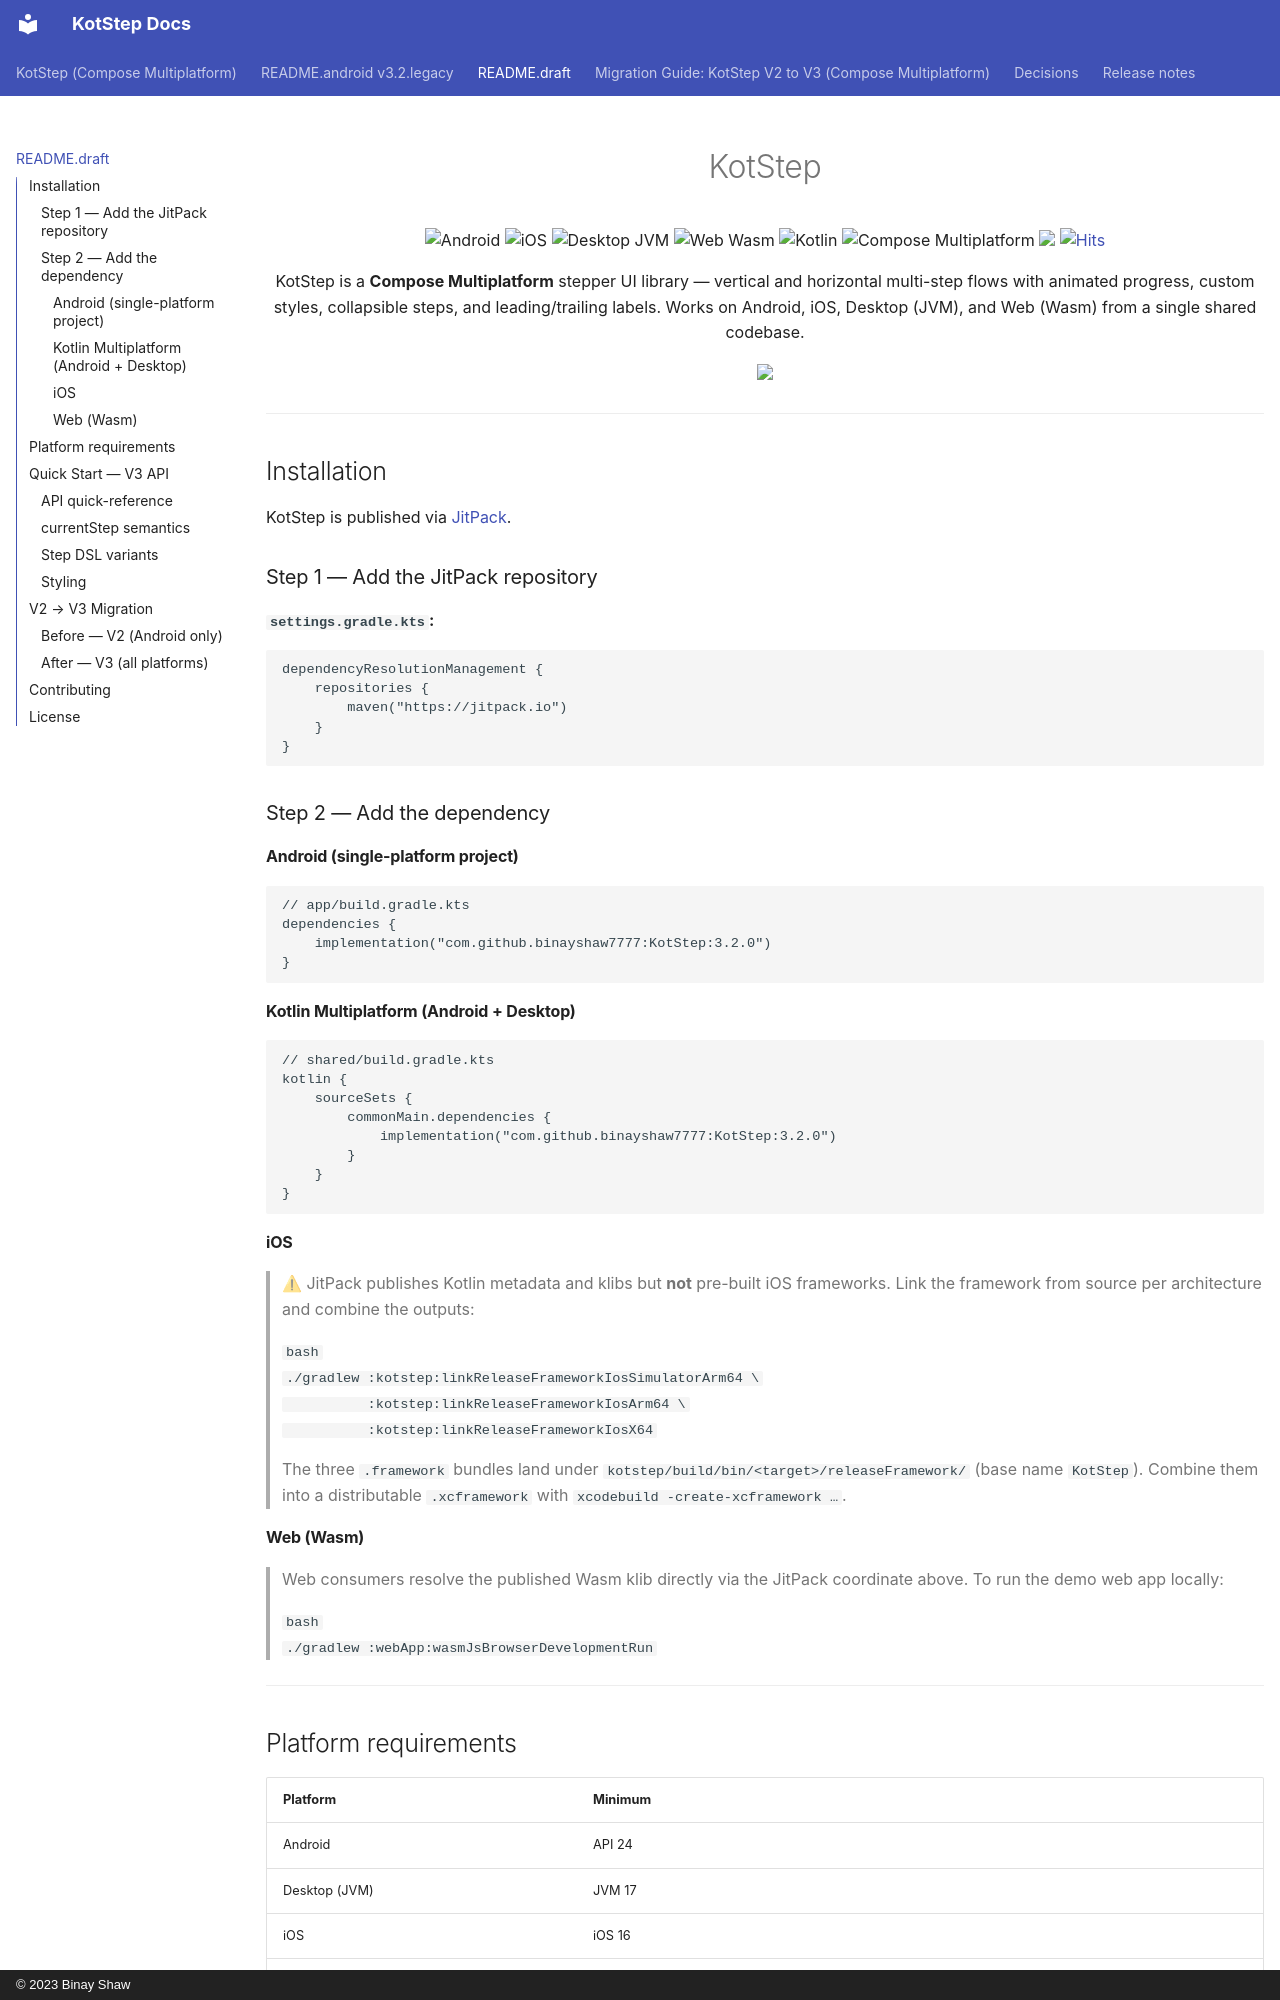

repository: binayshaw7777/KotStep · page: README.draft/index.html · generator: mkdocs · copyright: © 2023 Binay Shaw

<h1 align="center">KotStep</h1>

<p align="center">
  <img alt="Android" src="https://img.shields.io/badge/Android-API%2024+-3DDC84?style=for-the-badge&logo=android&logoColor=white"/>
  <img alt="iOS" src="https://img.shields.io/badge/iOS-16+-000000?style=for-the-badge&logo=apple&logoColor=white"/>
  <img alt="Desktop JVM" src="https://img.shields.io/badge/Desktop-JVM%2017-orange?style=for-the-badge&logo=openjdk&logoColor=white"/>
  <img alt="Web Wasm" src="https://img.shields.io/badge/Web-Wasm-654FF0?style=for-the-badge&logo=webassembly&logoColor=white"/>
  <img alt="Kotlin" src="https://img.shields.io/badge/Kotlin-2.1.10-a503fc?style=for-the-badge&logo=kotlin&logoColor=white"/>
  <img alt="Compose Multiplatform" src="https://img.shields.io/badge/Compose%20Multiplatform-1.7.3-4285F4?style=for-the-badge&logo=jetpackcompose&logoColor=white"/>
  <a href="https://jitpack.io/#binayshaw7777/KotStep"><img src="https://img.shields.io/jitpack/v/github/binayshaw7777/KotStep?style=for-the-badge&color=purple"/></a>
  <a href="https://hits.sh/github.com/binayshaw7777/KotStep/"><img alt="Hits" src="https://hits.sh/github.com/binayshaw7777/KotStep.svg?style=for-the-badge&label=Views&color=41b316"/></a>
</p>

<p align="center">
KotStep is a <strong>Compose Multiplatform</strong> stepper UI library — vertical and horizontal
multi-step flows with animated progress, custom styles, collapsible steps, and leading/trailing
labels. Works on Android, iOS, Desktop (JVM), and Web (Wasm) from a single shared codebase.
</p>

<p align="center">
<img src="https://github.com/binayshaw7777/KotStep/assets/62587060/2cf2c41a-6812-484a-bcdc-d5f72cad94f0"/>
</p>

---

## Installation

KotStep is published via [JitPack](https://jitpack.io/#binayshaw7777/KotStep).

### Step 1 — Add the JitPack repository

**`settings.gradle.kts`:**
```kotlin
dependencyResolutionManagement {
    repositories {
        maven("https://jitpack.io")
    }
}
```

### Step 2 — Add the dependency

#### Android (single-platform project)
```kotlin
// app/build.gradle.kts
dependencies {
    implementation("com.github.binayshaw7777:KotStep:3.2.0")
}
```

#### Kotlin Multiplatform (Android + Desktop)
```kotlin
// shared/build.gradle.kts
kotlin {
    sourceSets {
        commonMain.dependencies {
            implementation("com.github.binayshaw7777:KotStep:3.2.0")
        }
    }
}
```
